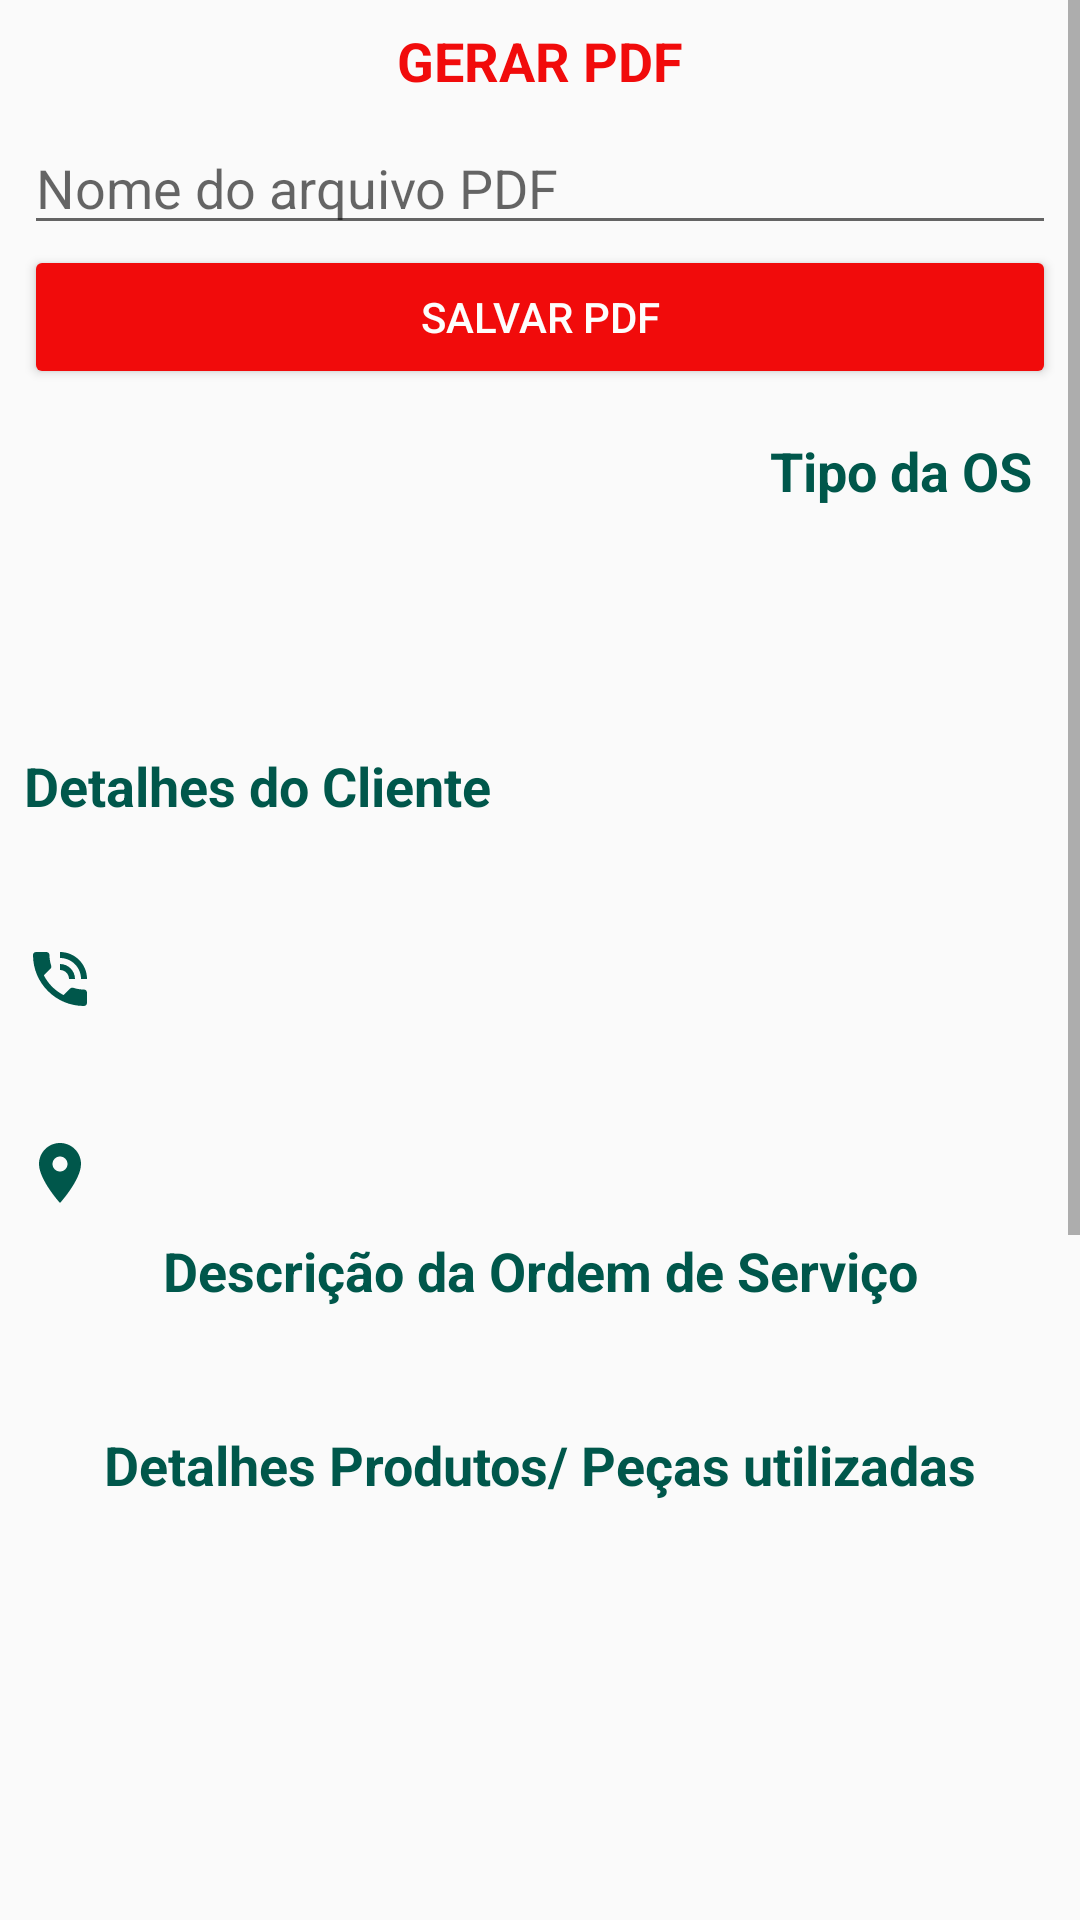

Layout XML and referenced resources for this Android screen:
<!-- AndroidManifest.xml: application theme AppTheme -->
<!-- res/layout/activity_detalhes_os.xml -->
<?xml version="1.0" encoding="utf-8"?>
<ScrollView xmlns:android="http://schemas.android.com/apk/res/android"
    xmlns:app="http://schemas.android.com/apk/res-auto"
    xmlns:tools="http://schemas.android.com/tools"
    android:layout_width="match_parent"
    android:layout_height="match_parent">


    <LinearLayout
        android:layout_width="match_parent"
        android:layout_height="wrap_content"
        android:layout_marginLeft="8dp"
        android:layout_marginTop="8dp"
        android:layout_marginRight="8dp"
        android:orientation="vertical"
        tools:context=".activity.DetalhesOsActivity">

        <TextView
            android:layout_width="match_parent"
            android:layout_height="wrap_content"
            android:layout_marginBottom="8dp"
            android:text="GERAR PDF"
            android:textAlignment="center"
            android:textColor="@color/vermelhoPdf"
            android:textSize="18dp"
            android:textStyle="bold" />


        <EditText

            android:id="@+id/editNomePdf"
            android:layout_width="match_parent"
            android:layout_height="wrap_content"
            android:ems="10"
            android:hint="Nome do arquivo PDF"
            android:inputType="textPersonName" />

        <Button
            android:id="@+id/btfff"
            android:layout_width="match_parent"
            android:layout_height="wrap_content"
            android:layout_marginBottom="15dp"
            android:text="SALVAR PDF"
            android:theme="@style/botaoPadraoAlternativo"
            android:onClick="btfff"
            />

        <TextView
            android:layout_width="match_parent"
            android:layout_height="wrap_content"
            android:layout_marginBottom="8dp"
            android:layout_marginRight="8dp"
            android:text="Tipo da OS"
            android:textAlignment="viewEnd"
            android:textColor="@color/colorPrimaryDark"
            android:textSize="18dp"
            android:textStyle="bold" />

        <TextView
            android:id="@+id/tipoOsDetail"
            android:layout_width="match_parent"
            android:layout_height="wrap_content"
            android:layout_marginTop="8dp"
            android:layout_marginBottom="8dp"
            android:textAlignment="viewEnd"
            android:textColor="@color/colorPrimaryDark"
            android:textSize="18sp" />

        <TextView
            android:id="@+id/dataOsDetail"
            android:layout_width="match_parent"
            android:layout_height="wrap_content"
            android:layout_marginBottom="8dp"
            android:textAlignment="viewEnd"
            android:textColor="@color/preta"
            android:textSize="18sp" />

        <TextView
            android:layout_width="match_parent"
            android:layout_height="wrap_content"
            android:layout_marginBottom="8dp"
            android:text="Detalhes do Cliente"
            android:textColor="@color/colorPrimaryDark"
            android:textSize="18dp"
            android:textStyle="bold" />

        <TextView
            android:id="@+id/clienteOsDetail"
            android:layout_width="match_parent"
            android:layout_height="wrap_content"
            android:layout_marginBottom="8dp"
            android:drawableLeft="@drawable/ic_baseline_person_24"
            android:textColor="@color/preta"
            android:textSize="18sp" />

        <TextView
            android:id="@+id/celularOsDetail"
            android:layout_width="match_parent"
            android:layout_height="wrap_content"
            android:layout_marginBottom="8dp"
            android:drawableLeft="@drawable/ic_phone"
            android:textColor="@color/preta"
            android:textSize="18sp" />

        <TextView
            android:id="@+id/emailOsdetail"
            android:layout_width="match_parent"
            android:layout_height="wrap_content"
            android:layout_marginBottom="8dp"
            android:drawableLeft="@drawable/ic_email"
            android:textColor="@color/preta"
            android:textSize="18sp" />

        <TextView
            android:id="@+id/enderecoOsDetail"
            android:layout_width="match_parent"
            android:layout_height="wrap_content"
            android:layout_marginBottom="8dp"
            android:drawableLeft="@drawable/ic_endereco"
            android:textColor="@color/preta"
            android:textSize="18sp" />


        <TextView
            android:layout_width="match_parent"
            android:layout_height="wrap_content"
            android:layout_marginBottom="8dp"
            android:text="Descrição da Ordem de Serviço"
            android:textAlignment="center"
            android:textColor="@color/colorPrimaryDark"
            android:textSize="18dp"
            android:textStyle="bold" />

        <TextView
            android:id="@+id/descricaoOsdetail"
            android:layout_width="match_parent"
            android:layout_height="wrap_content"
            android:layout_marginBottom="8dp"
            android:textColor="@color/preta"
            android:textSize="18sp" />

        <TextView
            android:layout_width="match_parent"
            android:layout_height="wrap_content"
            android:layout_marginBottom="8dp"
            android:text="Detalhes Produtos/ Peças utilizadas"
            android:textAlignment="center"
            android:textColor="@color/colorPrimaryDark"
            android:textSize="18dp"
            android:textStyle="bold" />

        <ListView
            android:id="@+id/lidtViewDetaiolOs"
            android:layout_width="match_parent"
            android:layout_height="350dp" />


        <TextView
            android:layout_width="match_parent"
            android:layout_height="wrap_content"
            android:layout_marginBottom="8dp"
            android:text="Valor da Mão de Obra"
            android:textColor="@color/colorPrimaryDark"
            android:textSize="18dp"
            android:textStyle="bold" />

        <TextView
            android:id="@+id/maodeObraDetail"
            android:layout_width="match_parent"
            android:layout_height="wrap_content"
            android:layout_marginBottom="8dp"
            android:textColor="@color/preta"
            android:textSize="18sp" />

        <TextView
            android:layout_width="match_parent"
            android:layout_height="wrap_content"
            android:layout_marginBottom="8dp"
            android:text="Valor Total"
            android:textColor="@color/colorPrimaryDark"
            android:textSize="18dp"
            android:textStyle="bold" />

        <TextView
            android:id="@+id/totalOsDetail"
            android:layout_width="match_parent"
            android:layout_height="wrap_content"
            android:layout_marginBottom="15dp"
            android:textColor="@color/preta"
            android:textSize="18sp" />


    </LinearLayout>




</ScrollView>
<!-- resources referenced by this layout -->
<resources>
  <color name="colorPrimaryDark">#00574B</color>
  <color name="preta">#000000</color>
  <color name="vermelhoPdf">#F10B0B</color>
  <!-- drawable ic_endereco (drawable) -->
  <vector xmlns:android="http://schemas.android.com/apk/res/android"
      android:width="24dp"
      android:height="24dp"
      android:viewportWidth="24"
      android:viewportHeight="24"
      >
    <path
        android:fillColor="@color/colorPrimaryDark"
        android:pathData="M12,2C8.13,2 5,5.13 5,9c0,5.25 7,13 7,13s7,-7.75 7,-13c0,-3.87 -3.13,-7 -7,-7zM12,11.5c-1.38,0 -2.5,-1.12 -2.5,-2.5s1.12,-2.5 2.5,-2.5 2.5,1.12 2.5,2.5 -1.12,2.5 -2.5,2.5z"/>
  </vector>
  <!-- drawable ic_phone (drawable) -->
  <vector android:height="24dp" android:tint="@color/colorPrimaryDark"
      android:viewportHeight="24" android:viewportWidth="24"
      android:width="24dp" xmlns:android="http://schemas.android.com/apk/res/android">
      <path android:fillColor="@android:color/white" android:pathData="M20,15.5c-1.25,0 -2.45,-0.2 -3.57,-0.57 -0.35,-0.11 -0.74,-0.03 -1.02,0.24l-2.2,2.2c-2.83,-1.44 -5.15,-3.75 -6.59,-6.59l2.2,-2.21c0.28,-0.26 0.36,-0.65 0.25,-1C8.7,6.45 8.5,5.25 8.5,4c0,-0.55 -0.45,-1 -1,-1L4,3c-0.55,0 -1,0.45 -1,1 0,9.39 7.61,17 17,17 0.55,0 1,-0.45 1,-1v-3.5c0,-0.55 -0.45,-1 -1,-1zM19,12h2c0,-4.97 -4.03,-9 -9,-9v2c3.87,0 7,3.13 7,7zM15,12h2c0,-2.76 -2.24,-5 -5,-5v2c1.66,0 3,1.34 3,3z"/>
  </vector>
  <style name="botaoPadraoAlternativo" parent="Theme.AppCompat.Light">
      <item name="colorControlHighlight">#07FF7F</item>
      <item name="colorButtonNormal">@color/vermelhoPdf</item>
          <item name="android:textColor">#FDFDFC</item>
      </style>
  <style name="AppTheme" parent="Theme.AppCompat.Light.DarkActionBar">
          
          <item name="colorPrimary">@color/colorPrimary</item>
          <item name="colorPrimaryDark">@color/colorPrimaryDark</item>
          <item name="colorAccent">@color/colorAccent</item>
      </style>
  <color name="colorPrimary">#008577</color>
  <color name="colorAccent">#72CC0A</color>
</resources>
